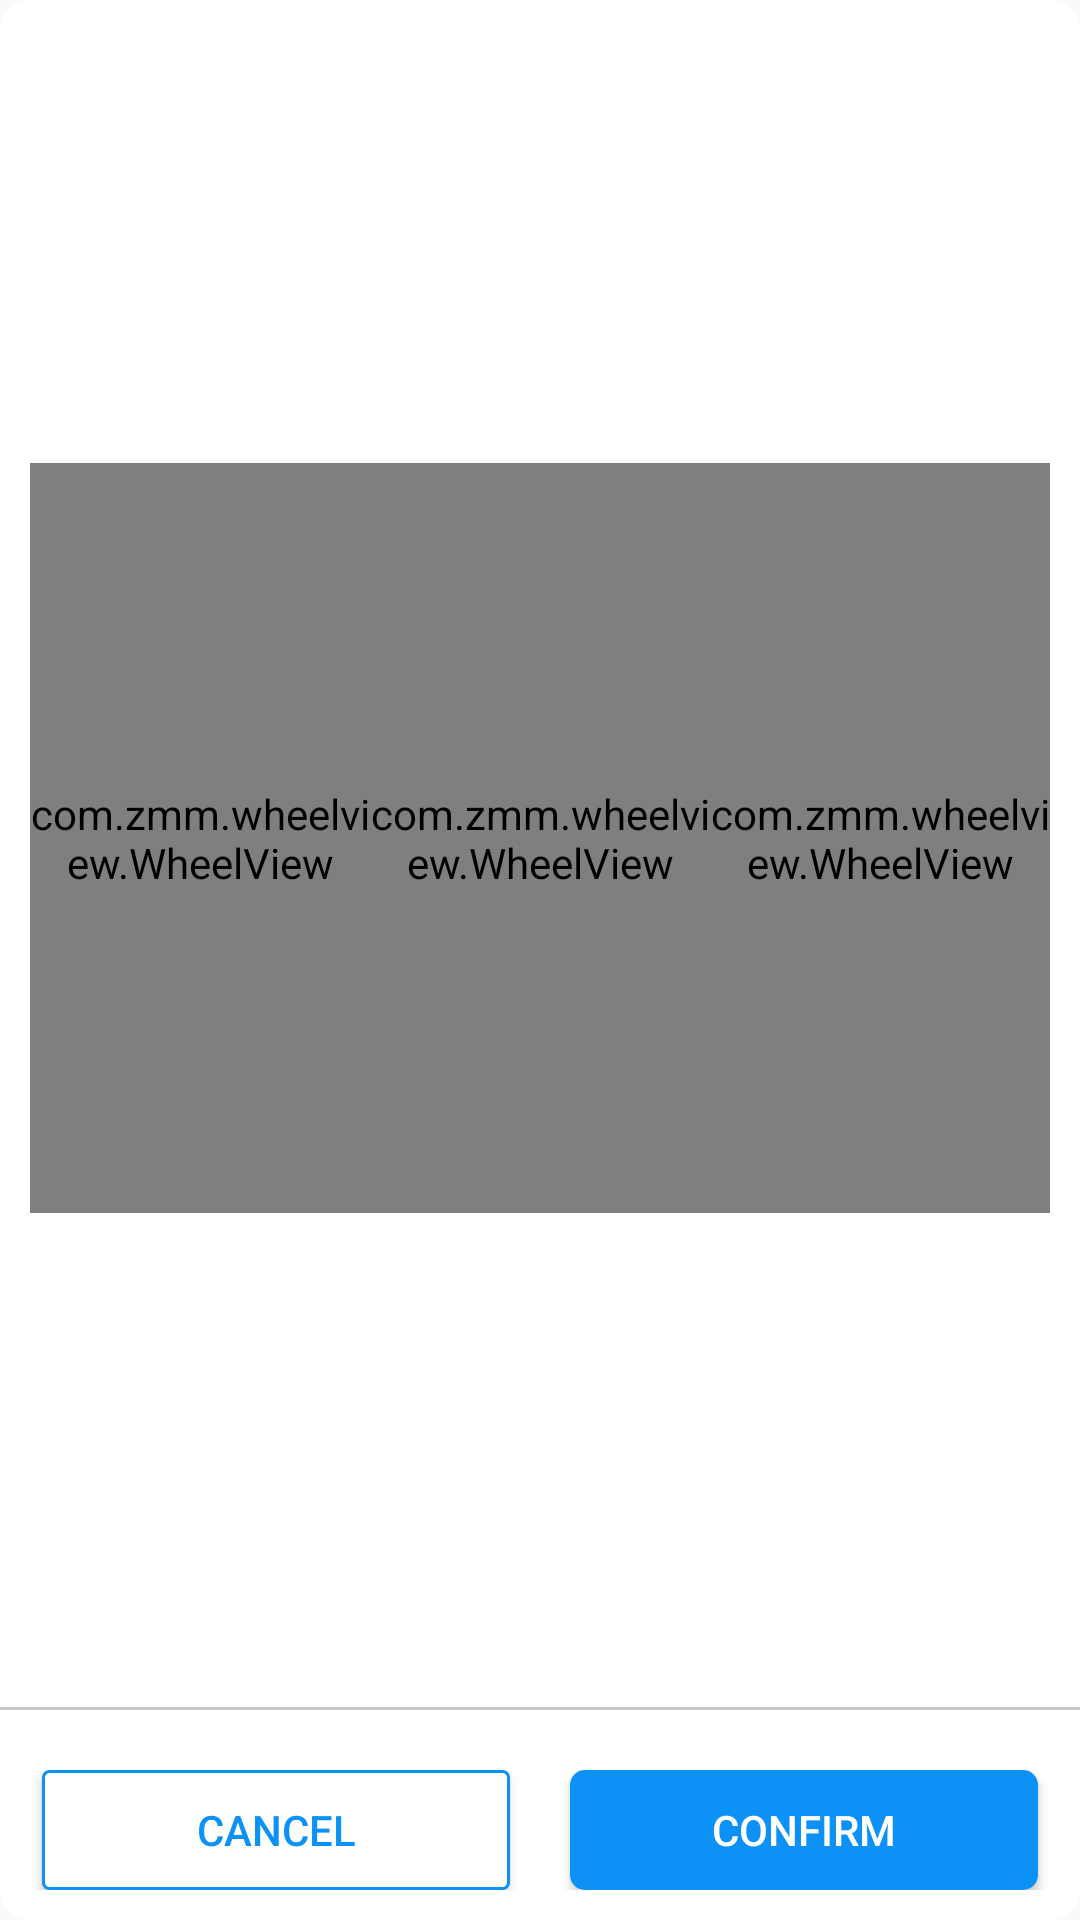

This screen was rendered from an Android layout file. Write that file and the resources it references.
<!-- AndroidManifest.xml: application theme AppTheme -->
<!-- res/layout/pop_term_select2.xml -->
<?xml version="1.0" encoding="utf-8"?>
<LinearLayout xmlns:android="http://schemas.android.com/apk/res/android"
              android:layout_width="match_parent"
              android:layout_height="wrap_content"
              android:background="@drawable/shape_corners"
              android:orientation="vertical">
    <LinearLayout
        android:id="@+id/ll_left"
        android:layout_width="match_parent"
        android:layout_height="wrap_content"
        android:layout_weight="1"
        android:gravity="center"
        android:layout_marginLeft="10dp"
        android:layout_marginRight="10dp"
        android:layout_marginBottom="10dp">
        <com.zmm.wheelview.WheelView
            android:id="@+id/wl_start_year"
            android:layout_width="wrap_content"
            android:layout_weight="1"
            android:layout_height="250dp"
            android:layout_gravity="center_vertical"
            />
        <com.zmm.wheelview.WheelView
            android:id="@+id/wl_start_month"
            android:layout_width="wrap_content"
            android:layout_height="250dp"
            android:layout_weight="1"
            android:layout_gravity="center_vertical"
            />
        <com.zmm.wheelview.WheelView
            android:id="@+id/wl_start_day"
            android:layout_width="wrap_content"
            android:layout_height="250dp"
            android:layout_weight="1"
            android:layout_gravity="center_vertical"
            />
    </LinearLayout>

    <View style="@style/stroke" />

    <LinearLayout
        android:layout_width="match_parent"
        android:layout_height="wrap_content"
        android:layout_gravity="bottom"
        android:layout_marginTop="20dp"
        android:layout_marginBottom="10dp"
        android:orientation="horizontal">

        <Button
            android:id="@+id/btn_cancel"
            android:layout_width="wrap_content"
            android:layout_height="40dp"
            android:layout_marginLeft="14dp"
            android:layout_weight="10"
            android:background="@drawable/shape_rectangle_white"
            android:gravity="center"
            android:text="cancel"
            android:textColor="#0c91f7" />

        <Button
            android:id="@+id/btn_ok"
            android:layout_width="wrap_content"
            android:layout_height="40dp"
            android:layout_marginLeft="20.0dip"
            android:layout_marginRight="14dp"
            android:layout_weight="10"
            android:background="@drawable/shape_rectangle_blue"
            android:gravity="center"
            android:text="confirm"
            android:textColor="#ffffff" />
    </LinearLayout>
</LinearLayout>
<!-- resources referenced by this layout -->
<resources>
  <!-- drawable shape_corners (drawable) -->
  <?xml version="1.0" encoding="utf-8"?>
  <shape xmlns:android="http://schemas.android.com/apk/res/android"
      >
      
      <corners
          android:radius="10dp"
          />
      <solid android:color="#ffffff"/>
  </shape>
  <!-- drawable shape_rectangle_blue (drawable) -->
  <?xml version="1.0" encoding="utf-8"?>
  <shape xmlns:android="http://schemas.android.com/apk/res/android"
      >
      <solid android:color="#0c91f7"/>
      <corners android:radius="5dp"/>
  </shape>
  <!-- drawable shape_rectangle_white (drawable) -->
  <?xml version="1.0" encoding="utf-8"?>
  <shape xmlns:android="http://schemas.android.com/apk/res/android"
      >
      <solid android:color="#ffffff"/>
      
      <stroke
          android:width="1dp"
          android:color="#0c91f7"
          android:dashWidth="1dp"
          />
  
      <corners android:radius="2dp"/>
  </shape>
  <style name="stroke">
          <item name="android:layout_width">match_parent</item>
          <item name="android:layout_height">1dp</item>
          <item name="android:background">@color/stroke</item>
      </style>
  <style name="AppTheme" parent="Theme.AppCompat.Light.DarkActionBar">
          
          <item name="colorPrimary">@color/colorPrimary</item>
          <item name="colorPrimaryDark">@color/colorPrimaryDark</item>
          <item name="colorAccent">@color/colorAccent</item>
      </style>
  <color name="stroke">#cac7c7</color>
  <color name="colorPrimary">#3F51B5</color>
  <color name="colorPrimaryDark">#303F9F</color>
  <color name="colorAccent">#FF4081</color>
</resources>
